Run: headless pygame with SDL's dummy video driver; simulated clock (each Clock.tick advances the game by its frame time, no real sleeping); random seed 0; keys injected as events and as key.get_pressed() state; no mouse input.
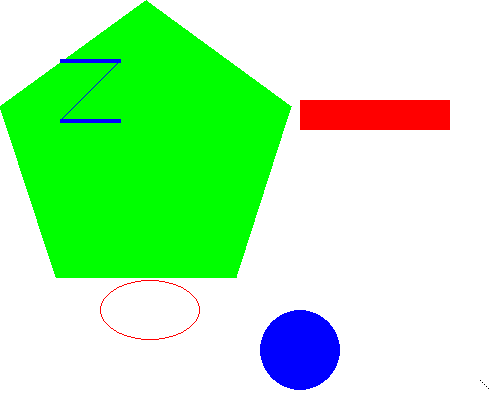
Frame 1 of 4 · flips 1–60 · no input
Frame 2 of 4 · flips 61–180 · tapped SPACE, RETURN · held RIGHT (→), D · screen unchanged from frame 1, image omitted
Frame 3 of 4 · flips 181–300 · held DOWN (↓), S · screen unchanged from frame 2, image omitted
Frame 4 of 4 · flips 301–420 · held LEFT (←), A, UP (↑), W · screen unchanged from frame 3, image omitted

The pygame program that drew these frames:

import pygame, sys
from pygame.locals import *

pygame.init() # incia o jogo

# ecrã
screen = pygame.display.set_mode((500, 400), 0, 32)

# título
pygame.display.set_caption('Draw in the Screen')

# set up the colors
BLACK = (0, 0, 0)
WHITE = (255, 255, 255)
RED = (255, 0, 0)
BLUE = (0, 0, 255)
GREEN = (0, 255, 0)

# set color to background
screen.fill(WHITE)

# draw on the surface object
pygame.draw.polygon(screen, GREEN, ((146, 0), (291, 106), (236, 277), (56, 277),
                                    (0, 106)))

pygame.draw.line(screen, BLUE, (60, 60), (120, 60), 4)
pygame.draw.line(screen, BLUE, (120, 60), (60, 120))
pygame.draw.line(screen, BLUE, (60, 120), (120, 120), 4)
pygame.draw.circle(screen, BLUE, (300, 350), 40, 0)
pygame.draw.ellipse(screen, RED, (100, 280, 100, 60), 1)
pygame.draw.rect(screen, RED, (300, 100, 150, 30))

pixObj = pygame.PixelArray(screen)
pixObj[480][380] = BLACK
pixObj[482][382] = BLACK
pixObj[484][384] = BLACK
pixObj[486][386] = BLACK
pixObj[488][388] = BLACK
del pixObj


while True: # main game loop
    for event in pygame.event.get():
        if event.type == QUIT:
            pygame.quit()
            sys.exit()

    pygame.display.update()
